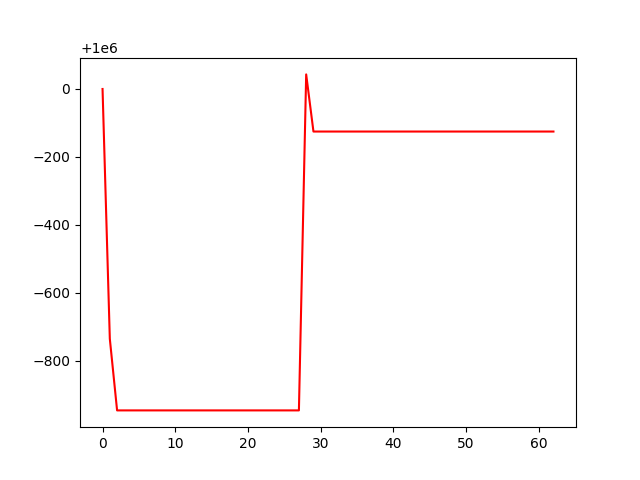

The table this chart was drawn from, first rows:
, 0
0, 1000000
1, 999264
2, 999053
3, 999053
4, 999053
5, 999053
6, 999053
7, 999053
8, 999053
9, 999053
10, 999053
11, 999053
12, 999053
13, 999053
14, 999053
15, 999053
16, 999053
17, 999053
18, 999053
19, 999053
20, 999053
21, 999053
22, 999053
23, 999053
24, 999053
25, 999053
26, 999053
27, 999053
28, 1000043
29, 999875
30, 999875
31, 999875
32, 999875
33, 999875
34, 999875
35, 999875
36, 999875
37, 999875
38, 999875
39, 999875
40, 999875
41, 999875
42, 999875
43, 999875
44, 999875
45, 999875
46, 999875
47, 999875
48, 999875
49, 999875
50, 999875
51, 999875
52, 999875
53, 999875
54, 999875
55, 999875
56, 999875
57, 999875
58, 999875
59, 999875
... 3 more rows
